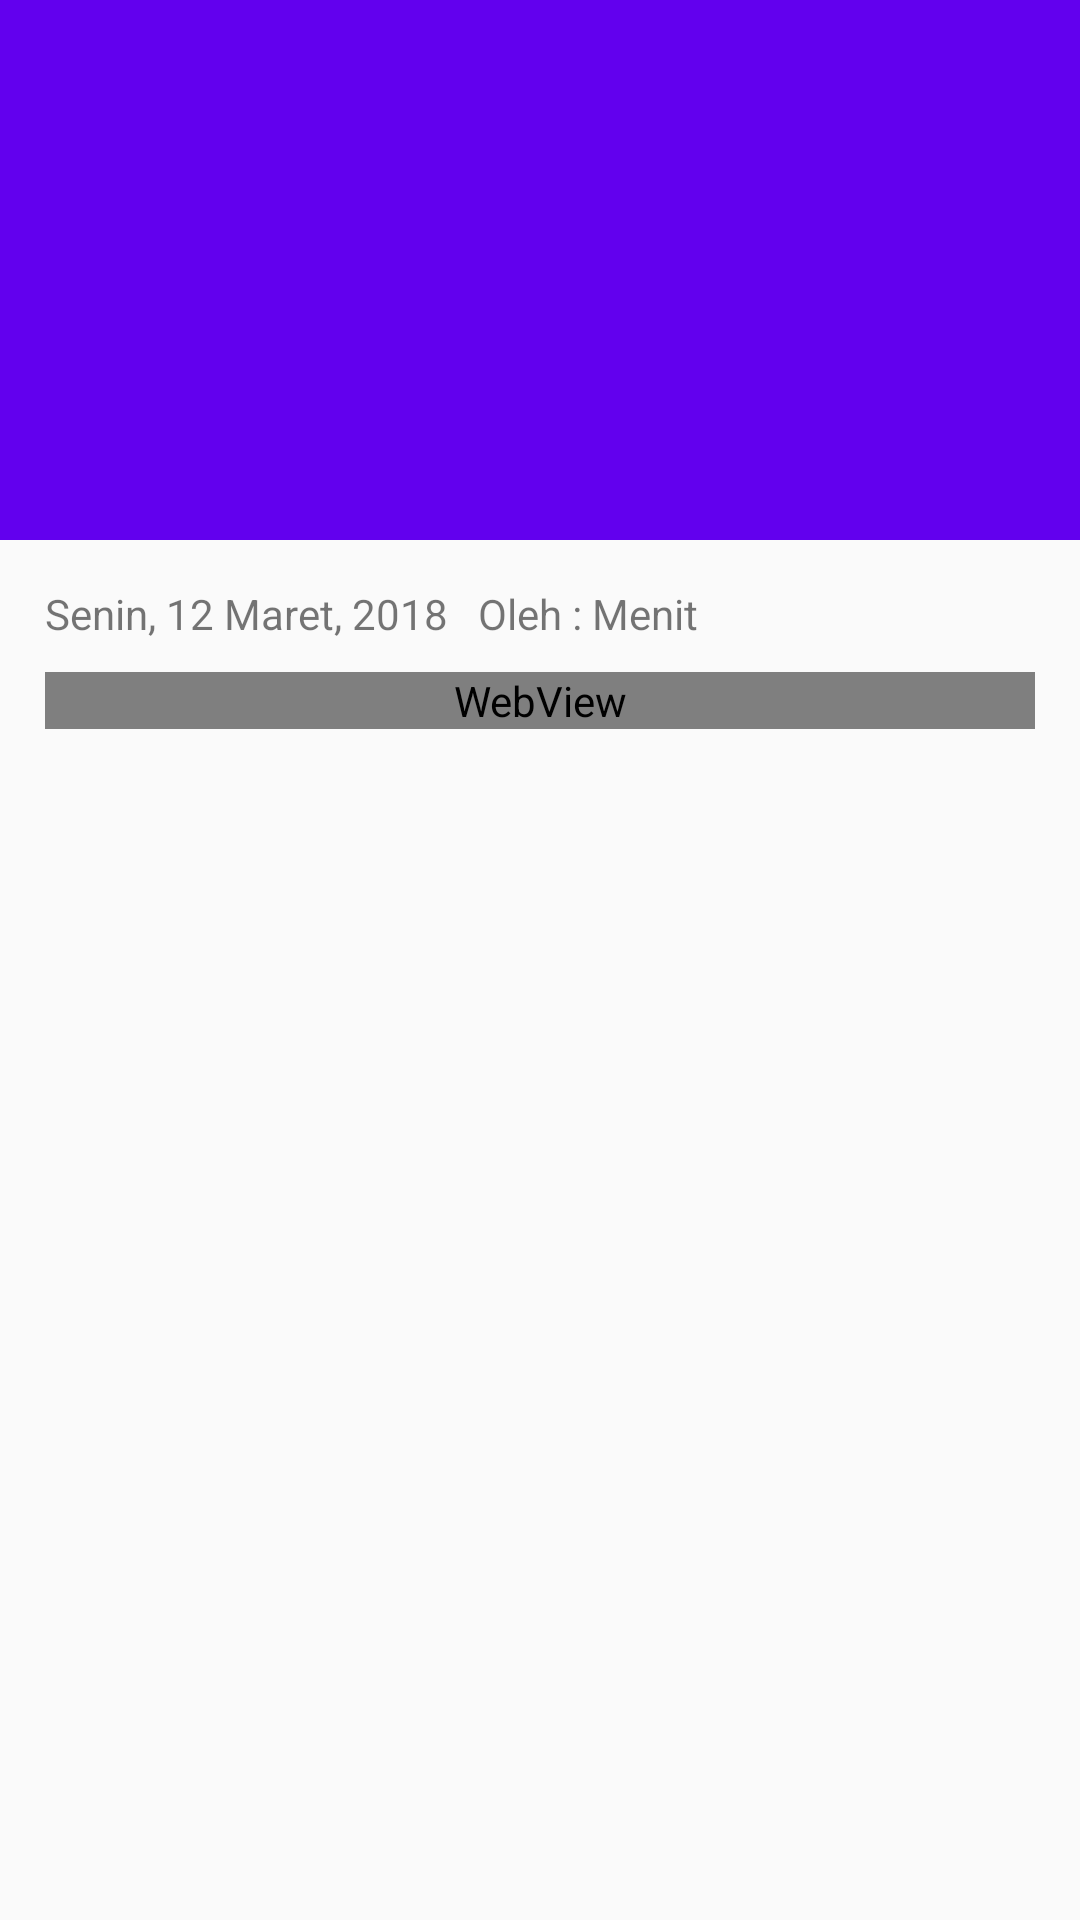

Layout XML and referenced resources for this Android screen:
<!-- AndroidManifest.xml: application theme AppTheme -->
<!-- res/layout/activity_detail_berita.xml -->
<android.support.design.widget.CoordinatorLayout xmlns:android="http://schemas.android.com/apk/res/android"
    xmlns:app="http://schemas.android.com/apk/res-auto"
    android:layout_width="match_parent"
    android:layout_height="match_parent"
    android:fitsSystemWindows="true">

    <android.support.design.widget.AppBarLayout
        android:id="@+id/app_bar"
        android:layout_width="match_parent"
        android:layout_height="@dimen/app_bar_height"
        android:fitsSystemWindows="true"
        android:theme="@style/AppTheme.AppBarOverlay">

        <android.support.design.widget.CollapsingToolbarLayout
            android:id="@+id/toolbar_layout"
            android:layout_width="match_parent"
            android:layout_height="match_parent"
            android:fitsSystemWindows="true"
            app:contentScrim="?attr/colorPrimary"
            app:layout_scrollFlags="scroll|exitUntilCollapsed"
            app:toolbarId="@+id/toolbar">

            <ImageView
                android:id="@+id/iv_gambar_detail"
                android:layout_width="match_parent"
                android:layout_height="match_parent"
                android:scaleType="fitXY"
                android:src="@mipmap/ic_launcher" />

            <android.support.v7.widget.Toolbar
                android:id="@+id/toolbar"
                android:layout_width="match_parent"
                android:layout_height="?attr/actionBarSize"
                app:layout_collapseMode="pin"
                app:popupTheme="@style/AppTheme.PopupOverlay" />

        </android.support.design.widget.CollapsingToolbarLayout>
    </android.support.design.widget.AppBarLayout>

    <include layout="@layout/content_detail" />

</android.support.design.widget.CoordinatorLayout>
<!-- res/layout/content_detail.xml (included above) -->
<?xml version="1.0" encoding="utf-8"?>
<android.support.v4.widget.NestedScrollView
    xmlns:android="http://schemas.android.com/apk/res/android"
    xmlns:app="http://schemas.android.com/apk/res-auto"
    android:layout_width="match_parent"
    android:layout_height="match_parent"
    xmlns:tools="http://schemas.android.com/tools"
    app:layout_behavior="@string/appbar_scrolling_view_behavior"
    tools:showIn="@layout/activity_detail_berita">

    <LinearLayout
        android:layout_width="match_parent"
        android:layout_height="wrap_content"
        android:orientation="vertical"
        android:padding="15dp">

        <LinearLayout
            android:layout_width="match_parent"
            android:layout_height="wrap_content"
            android:layout_marginBottom="10dp"
            android:orientation="horizontal">

            <TextView
                android:id="@+id/tv_tgl_posting_detail"
                android:layout_width="wrap_content"
                android:layout_height="wrap_content"
                android:text="Senin, 12 Maret, 2018" />

            <TextView
                android:id="@+id/tv_penulis_detail"
                android:layout_width="wrap_content"
                android:layout_height="wrap_content"
                android:layout_marginHorizontal="10dp"
                android:text="Oleh : Menit" />

        </LinearLayout>

        <WebView
            android:id="@+id/wvContent_berita"
            android:layout_width="match_parent"
            android:layout_height="match_parent"
            tools:ignore="WebViewLayout">

        </WebView>
    </LinearLayout>
</android.support.v4.widget.NestedScrollView>
<!-- resources referenced by this layout -->
<resources>
  <dimen name="app_bar_height">180dp</dimen>
  <style name="AppTheme.AppBarOverlay" parent="ThemeOverlay.AppCompat.Dark.ActionBar" />
  <style name="AppTheme.PopupOverlay" parent="ThemeOverlay.AppCompat.Dark.ActionBar" />
  <style name="AppTheme" parent="Theme.AppCompat.Light.DarkActionBar">
          
          <item name="colorPrimary">@color/colorPrimary</item>
          <item name="colorPrimaryDark">@color/colorPrimaryDark</item>
          <item name="colorAccent">@color/colorAccent</item>
      </style>
  <!-- not gathered from this repository: default colours our renderer supplied (Android Studio template values) -->
  <color name="colorPrimary">#FF6200EE</color>
  <color name="colorPrimaryDark">#FF3700B3</color>
  <color name="colorAccent">#FF03DAC5</color>
</resources>
